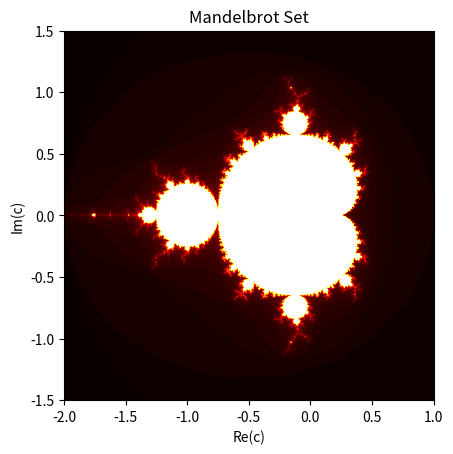

Recreate this plot in Python.
# Mandelbrot Set visualization: Generate and plot the famous Mandelbrot Set using NumPy.


import numpy as np
import matplotlib.pyplot as plt

def mandelbrot(c, max_iter):
    z = 0
    for i in range(max_iter):
        z = z**2 + c
        if abs(z) > 2:
            return i
    return max_iter

def generate_mandelbrot(width, height, real_range, imaginary_range, max_iter):
    real_vals = np.linspace(real_range[0], real_range[1], width)
    imaginary_vals = np.linspace(imaginary_range[0], imaginary_range[1], height)
    mandelbrot_set = np.zeros((width, height), dtype=int)

    for x in range(width):
        for y in range(height):
            c = real_vals[x] + imaginary_vals[y]*1j
            mandelbrot_set[x, y] = mandelbrot(c, max_iter)

    return mandelbrot_set

def plot_mandelbrot(mandelbrot_set):
    plt.imshow(mandelbrot_set.T, cmap='hot', extent=[-2, 1, -1.5, 1.5])
    plt.xlabel('Re(c)')
    plt.ylabel('Im(c)')
    plt.title('Mandelbrot Set')
    plt.show()

# Test case
width = 800
height = 600
real_range = (-2.0, 1.0)
imaginary_range = (-1.5, 1.5)
max_iter = 100

mandelbrot_set = generate_mandelbrot(width, height, real_range, imaginary_range, max_iter)
plot_mandelbrot(mandelbrot_set)
